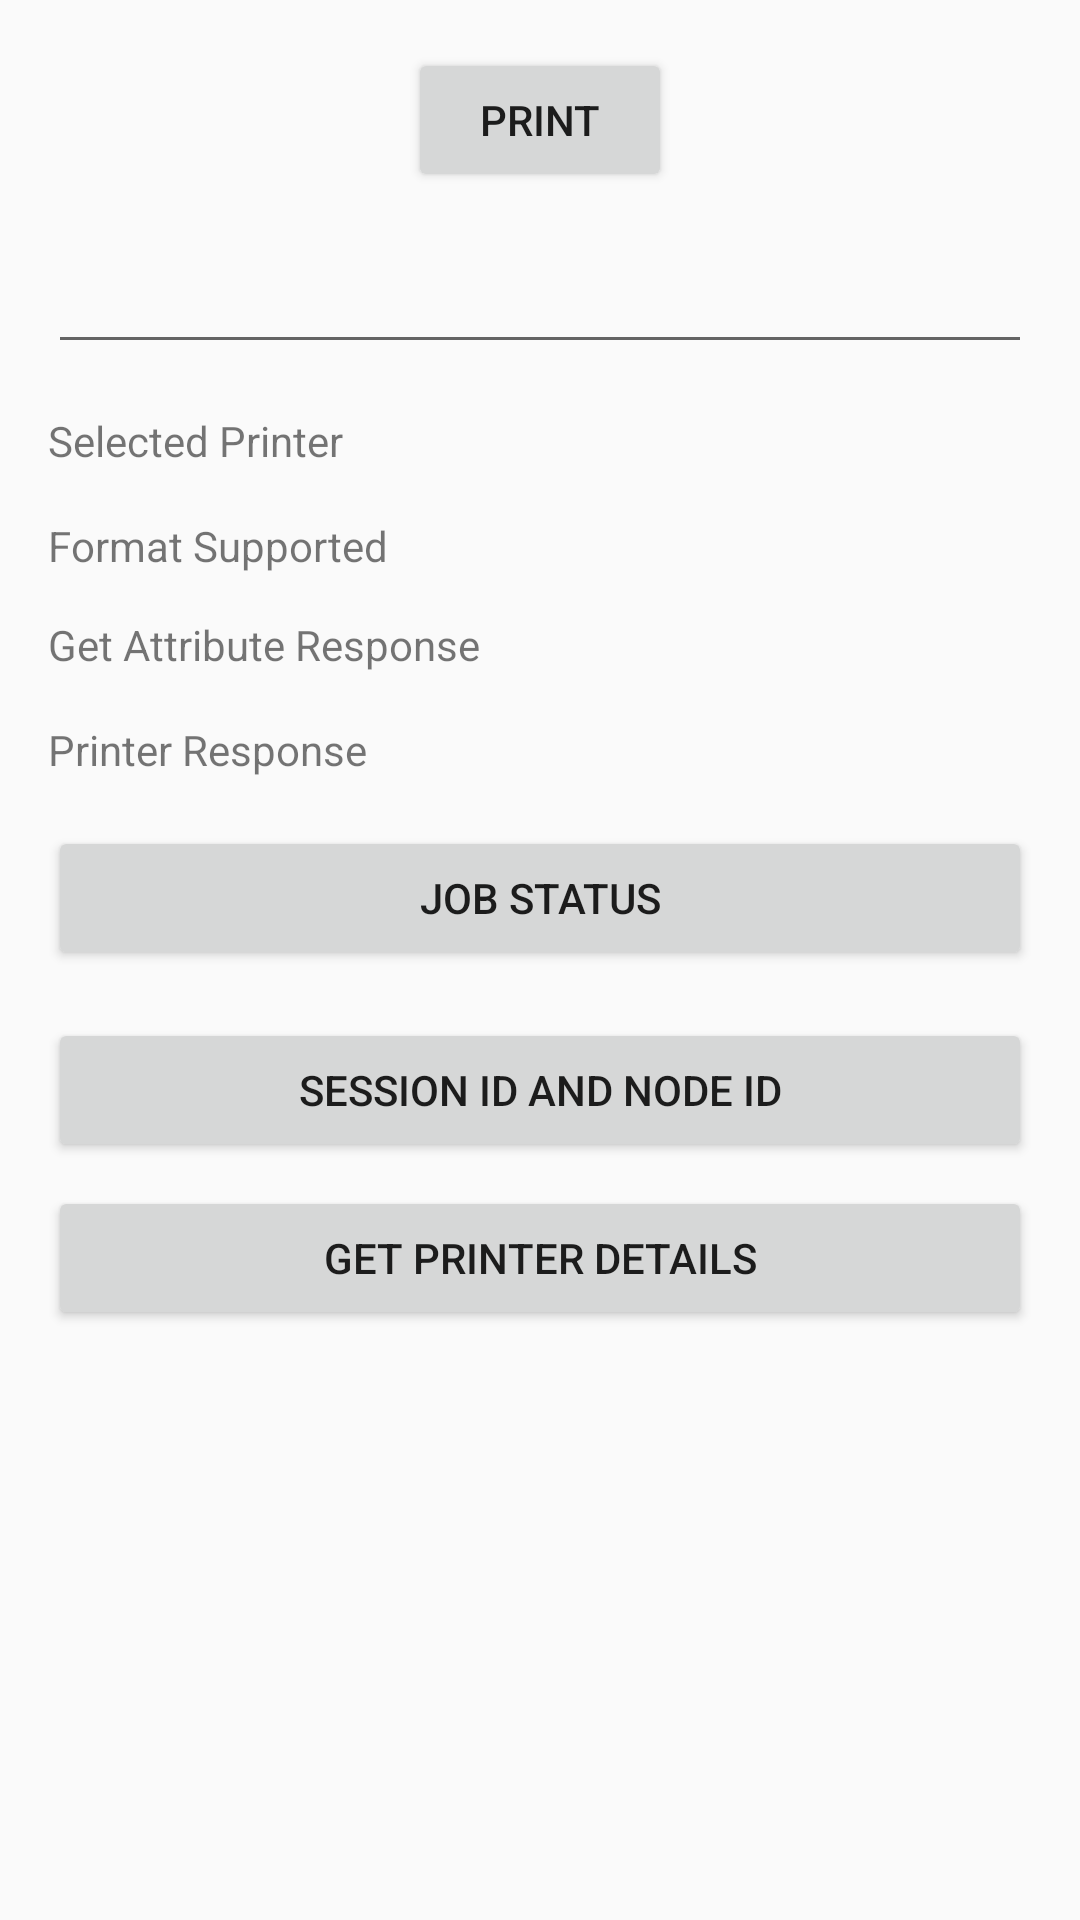

Android layout source for this screen:
<!-- AndroidManifest.xml: application theme AppTheme -->
<!-- res/layout/activity_print.xml -->
<?xml version="1.0" encoding="utf-8"?>
<ScrollView xmlns:app="http://schemas.android.com/apk/res-auto"
    xmlns:tools="http://schemas.android.com/tools"
    android:layout_width="match_parent"
    android:layout_height="match_parent"
    xmlns:android="http://schemas.android.com/apk/res/android" >

<androidx.constraintlayout.widget.ConstraintLayout
    android:layout_width="match_parent"
    android:layout_height="match_parent"
    tools:context=".jipp.PrintActivity">

    <Button
        android:id="@+id/btnPrint"
        android:layout_width="wrap_content"
        android:layout_height="wrap_content"
        android:layout_marginStart="16dp"
        android:layout_marginTop="16dp"
        android:layout_marginEnd="16dp"
        android:text="@string/print"
        app:layout_constraintEnd_toEndOf="parent"
        app:layout_constraintStart_toStartOf="parent"
        app:layout_constraintTop_toTopOf="parent" />

    <EditText
        android:id="@+id/edtPrinterActivityEditUrl"
        android:layout_width="0dp"
        android:layout_height="wrap_content"
        android:layout_marginStart="16dp"
        android:layout_marginTop="16dp"
        android:layout_marginEnd="16dp"
        app:layout_constraintEnd_toEndOf="parent"
        app:layout_constraintHorizontal_bias="0.498"
        app:layout_constraintStart_toStartOf="parent"
        app:layout_constraintTop_toBottomOf="@+id/btnPrint" />

    <TextView
        android:id="@+id/txtPrinterActivityPrinterName"
        android:layout_width="0dp"
        android:layout_height="wrap_content"
        android:layout_marginTop="16dp"
        android:text="@string/selected_printer"
        android:textIsSelectable="true"
        app:layout_constraintEnd_toEndOf="@+id/edtPrinterActivityEditUrl"
        app:layout_constraintStart_toStartOf="@+id/edtPrinterActivityEditUrl"
        app:layout_constraintTop_toBottomOf="@+id/edtPrinterActivityEditUrl" />

    <TextView
        android:id="@+id/txtPrinterActivityFormatSupported"
        android:layout_width="0dp"
        android:layout_height="wrap_content"
        android:layout_marginTop="16dp"
        android:text="@string/format_supported"
        android:textIsSelectable="true"
        app:layout_constraintEnd_toEndOf="@+id/txtPrinterActivityPrinterName"
        app:layout_constraintStart_toStartOf="@+id/txtPrinterActivityPrinterName"
        app:layout_constraintTop_toBottomOf="@+id/txtPrinterActivityPrinterName" />

    <TextView
        android:id="@+id/txtDignosticInfo"
        android:layout_width="0dp"
        android:layout_height="wrap_content"
        android:layout_marginStart="16dp"
        android:layout_marginTop="14dp"
        android:layout_marginEnd="16dp"
        android:text="@string/get_attribute_response"
        android:textIsSelectable="true"
        android:longClickable="true"
        app:layout_constraintEnd_toEndOf="parent"
        app:layout_constraintHorizontal_bias="0.0"
        app:layout_constraintStart_toStartOf="parent"
        app:layout_constraintTop_toBottomOf="@+id/txtPrinterActivityFormatSupported" />

    <TextView
        android:id="@+id/txtPrinterResponse"
        android:layout_width="0dp"
        android:layout_height="wrap_content"
        android:layout_marginTop="16dp"
        android:text="@string/printer_response"
        android:textIsSelectable="true"
        app:layout_constraintEnd_toEndOf="@+id/txtDignosticInfo"
        app:layout_constraintHorizontal_bias="0.0"
        app:layout_constraintStart_toStartOf="@+id/txtDignosticInfo"
        app:layout_constraintTop_toBottomOf="@+id/txtDignosticInfo" />

    <Button
        android:id="@+id/btnGetPrintJobStatus"
        android:layout_width="match_parent"
        android:layout_height="wrap_content"
        android:layout_marginStart="16dp"
        android:layout_marginTop="16dp"
        android:layout_marginEnd="16dp"
        android:text="job Status"
        app:layout_constraintEnd_toEndOf="parent"
        app:layout_constraintStart_toStartOf="parent"
        app:layout_constraintTop_toBottomOf="@+id/txtPrinterResponse" />

    <Button
        android:id="@+id/btnSessionId"
        android:layout_width="match_parent"
        android:layout_height="wrap_content"
        android:layout_marginStart="16dp"
        android:layout_marginTop="16dp"
        android:layout_marginEnd="16dp"
        android:text="Session Id And Node Id"
        app:layout_constraintEnd_toEndOf="parent"
        app:layout_constraintStart_toStartOf="parent"
        app:layout_constraintTop_toBottomOf="@+id/btnGetPrintJobStatus" />

    <Button
        android:id="@+id/btnGetPrinterDetails"
        android:layout_width="match_parent"
        android:layout_height="wrap_content"
        android:layout_marginStart="16dp"
        android:layout_marginTop="8dp"
        android:layout_marginEnd="16dp"
        android:layout_marginBottom="16dp"
        android:text="Get Printer Details"
        app:layout_constraintBottom_toBottomOf="parent"
        app:layout_constraintEnd_toEndOf="parent"
        app:layout_constraintStart_toStartOf="parent"
        app:layout_constraintTop_toBottomOf="@+id/btnSessionId" />
</androidx.constraintlayout.widget.ConstraintLayout>
</ScrollView>
<!-- resources referenced by this layout -->
<resources>
  <string name="format_supported">Format Supported</string>
  <string name="get_attribute_response">Get Attribute Response</string>
  <string name="print">Print</string>
  <string name="printer_response">Printer Response</string>
  <string name="selected_printer">Selected Printer</string>
  <style name="AppTheme" parent="Theme.AppCompat.Light.DarkActionBar">
          
          <item name="colorPrimary">@color/colorPrimary</item>
          <item name="colorPrimaryDark">@color/colorPrimaryDark</item>
          <item name="colorAccent">@color/colorAccent</item>
      </style>
  <color name="colorPrimary">#400f3f</color>
  <color name="colorPrimaryDark">#400f3f</color>
  <color name="colorAccent">#03DAC5</color>
</resources>
